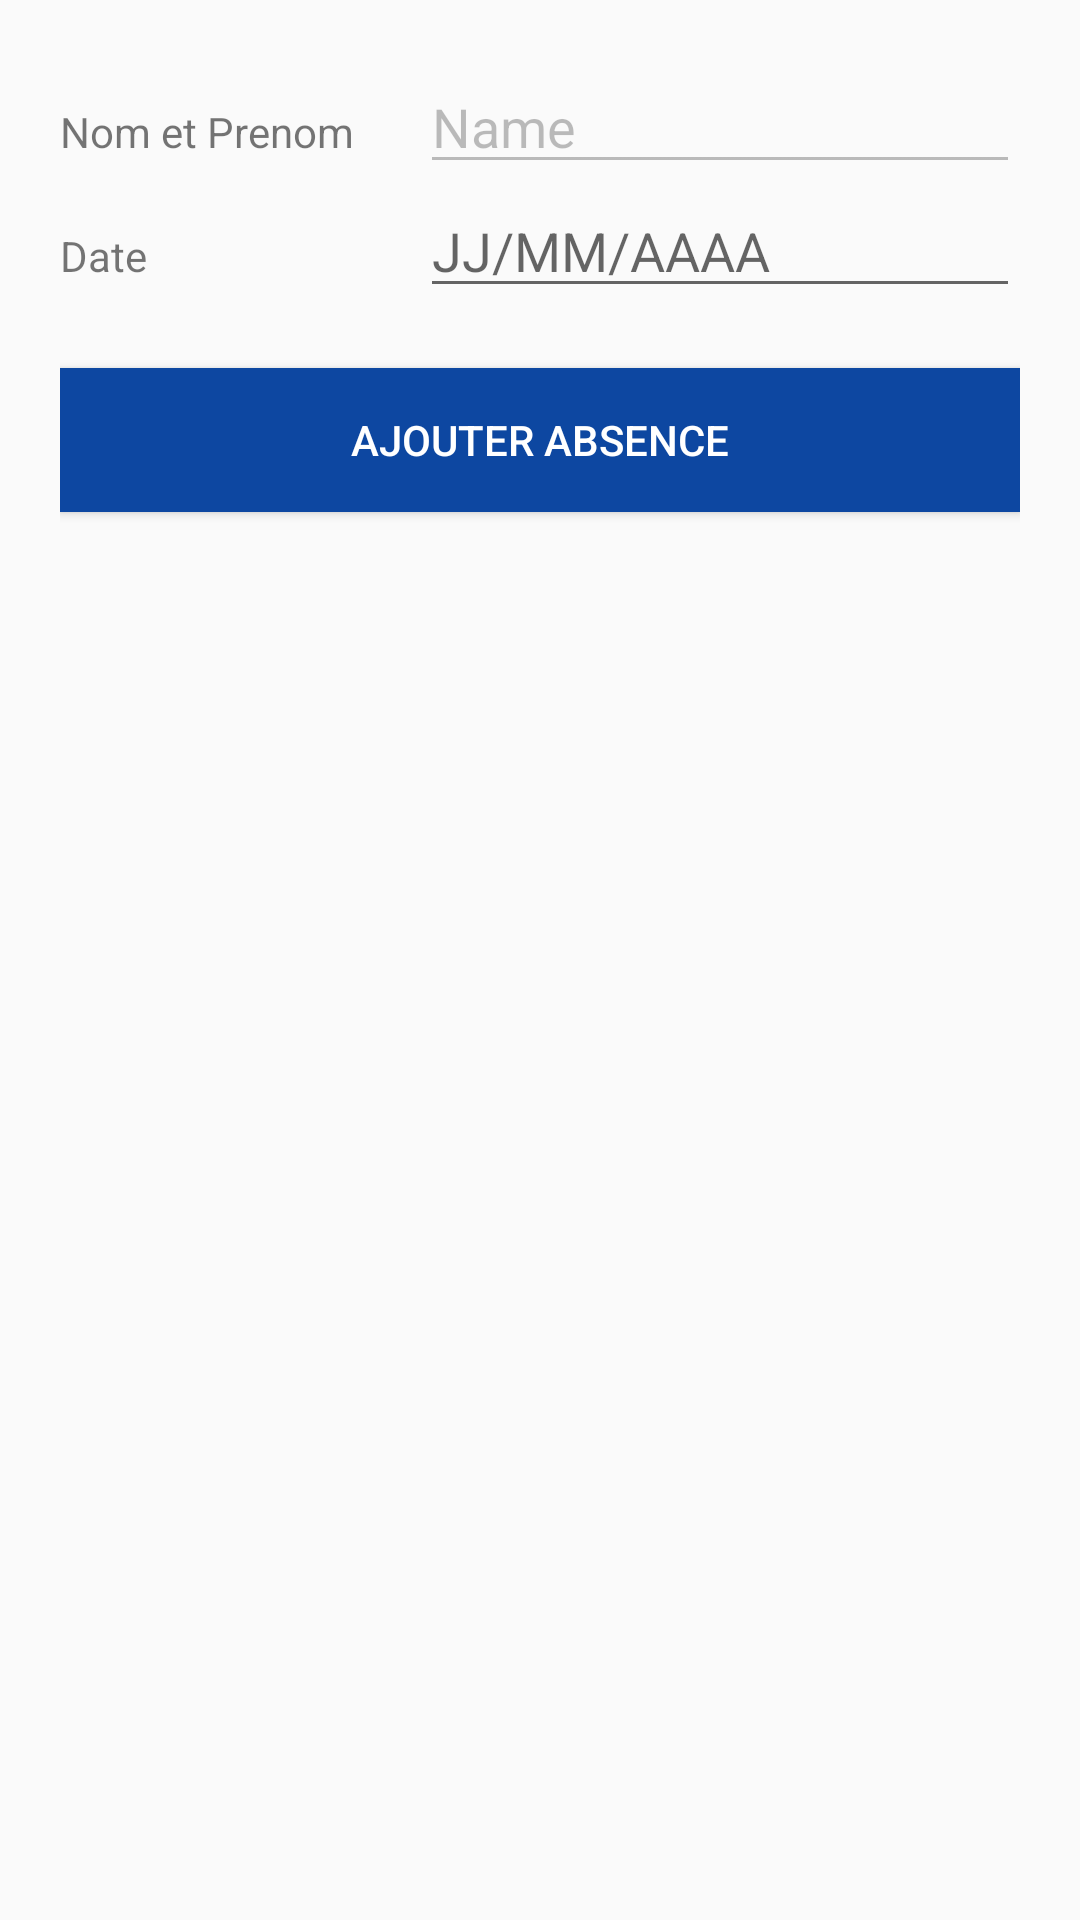

Here is an Android app screen rendered from its layout file. Give the layout XML and the strings, colors and styles it references.
<!-- AndroidManifest.xml: application theme AppThemeBlue -->
<!-- res/layout/activity_add_absence.xml -->
<?xml version="1.0" encoding="utf-8"?>
<androidx.constraintlayout.widget.ConstraintLayout xmlns:android="http://schemas.android.com/apk/res/android"
    xmlns:app="http://schemas.android.com/apk/res-auto"
    xmlns:tools="http://schemas.android.com/tools"
    android:layout_width="match_parent"
    android:layout_height="match_parent"
    tools:context=".AddAbsenceActivity">

    <LinearLayout
        android:layout_width="match_parent"
        android:layout_height="match_parent"
        android:orientation="vertical"
        tools:layout_editor_absoluteX="1dp"
        tools:layout_editor_absoluteY="1dp"
        android:padding="20dp">

        <LinearLayout
            android:layout_width="match_parent"
            android:layout_height="wrap_content"
            android:orientation="horizontal">

            <TextView
                android:id="@+id/textView2"
                android:layout_width="120dp"
                android:layout_height="wrap_content"
                android:text="Nom et Prenom" />

            <EditText
                android:id="@+id/nomuser_field"
                android:layout_width="match_parent"
                android:layout_height="wrap_content"
                android:ems="10"
                android:enabled="false"
                android:inputType="textPersonName"
                android:text="Name" />
        </LinearLayout>

        <LinearLayout
            android:layout_width="match_parent"
            android:layout_height="wrap_content"
            android:orientation="horizontal">

            <TextView
                android:id="@+id/textView3"
                android:layout_width="120dp"
                android:layout_height="wrap_content"
                android:text="Date" />

            <EditText
                android:id="@+id/date_field"
                android:layout_width="wrap_content"
                android:layout_height="wrap_content"
                android:layout_weight="1"
                android:ems="10"
                android:hint="JJ/MM/AAAA"
                android:inputType="date" />

        </LinearLayout>

        <Button
            android:id="@+id/saveabs_button"
            android:layout_width="match_parent"
            android:layout_height="wrap_content"
            android:background="@color/colorPrimary2"
            android:text="Ajouter Absence"
            android:textColor="@color/white"
            android:layout_marginTop="20dp"/>
    </LinearLayout>

</androidx.constraintlayout.widget.ConstraintLayout>
<!-- resources referenced by this layout -->
<resources>
  <color name="colorPrimary2">#0d47a1</color>
  <color name="white">#FFF</color>
  <style name="AppThemeBlue" parent="Theme.AppCompat.Light.DarkActionBar">
          <item name="colorPrimary">@color/colorPrimary2</item>
          <item name="colorPrimaryDark">@color/colorPrimaryDark2</item>
          <item name="colorAccent">@color/colorAccent2</item>
      </style>
  <color name="colorPrimaryDark2">#002171</color>
  <color name="colorAccent2">#5472d3</color>
</resources>
